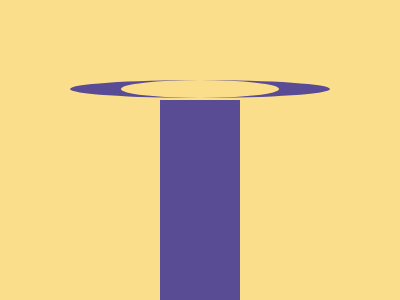

Write a web page that renders exactly this picture using CSS.

<p>
<style>
	& {
		background: #FADE8B;
		display: grid;
		place-items: center;
		* {
			background: #594C94;
			width: 80;
			height: 200;
			margin: 100+0;
			p {
				background: #ffffff00;
				width: 158;
				height: 18;
				margin: -20-90;
				border-radius: 50%;
				border-inline: 55q solid #594C94;
				border-block: 33q soli d#594C94
